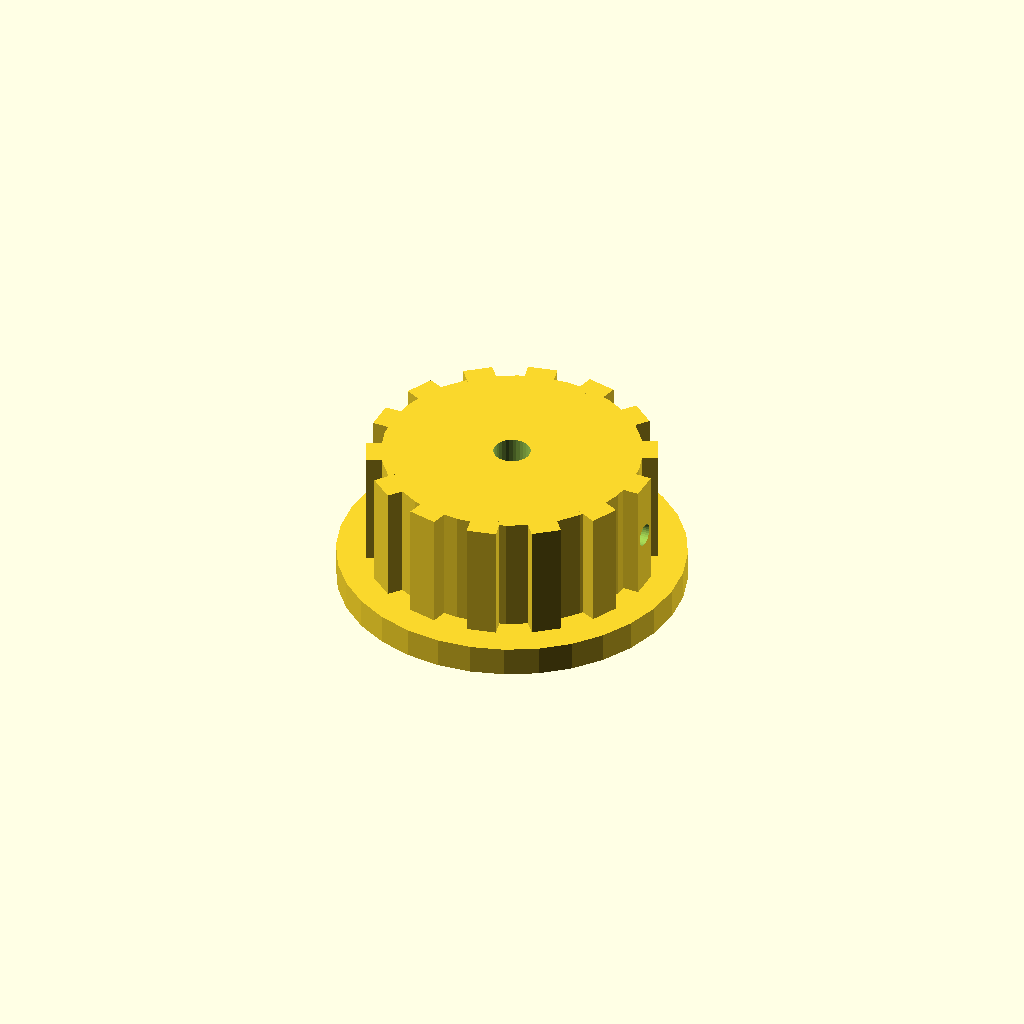
Cell 1 — every parameter at its default value.
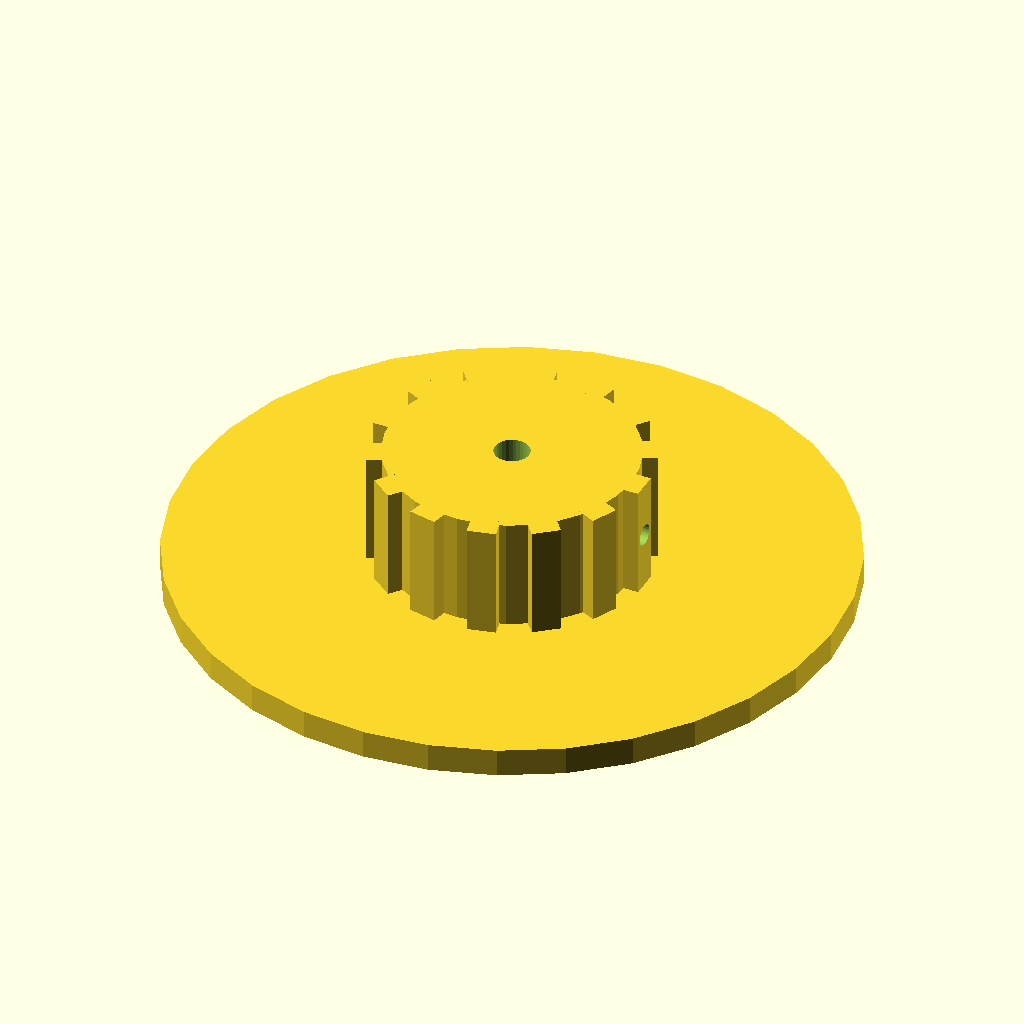
Cell 2: skirt_d = 94 (everything else at default).
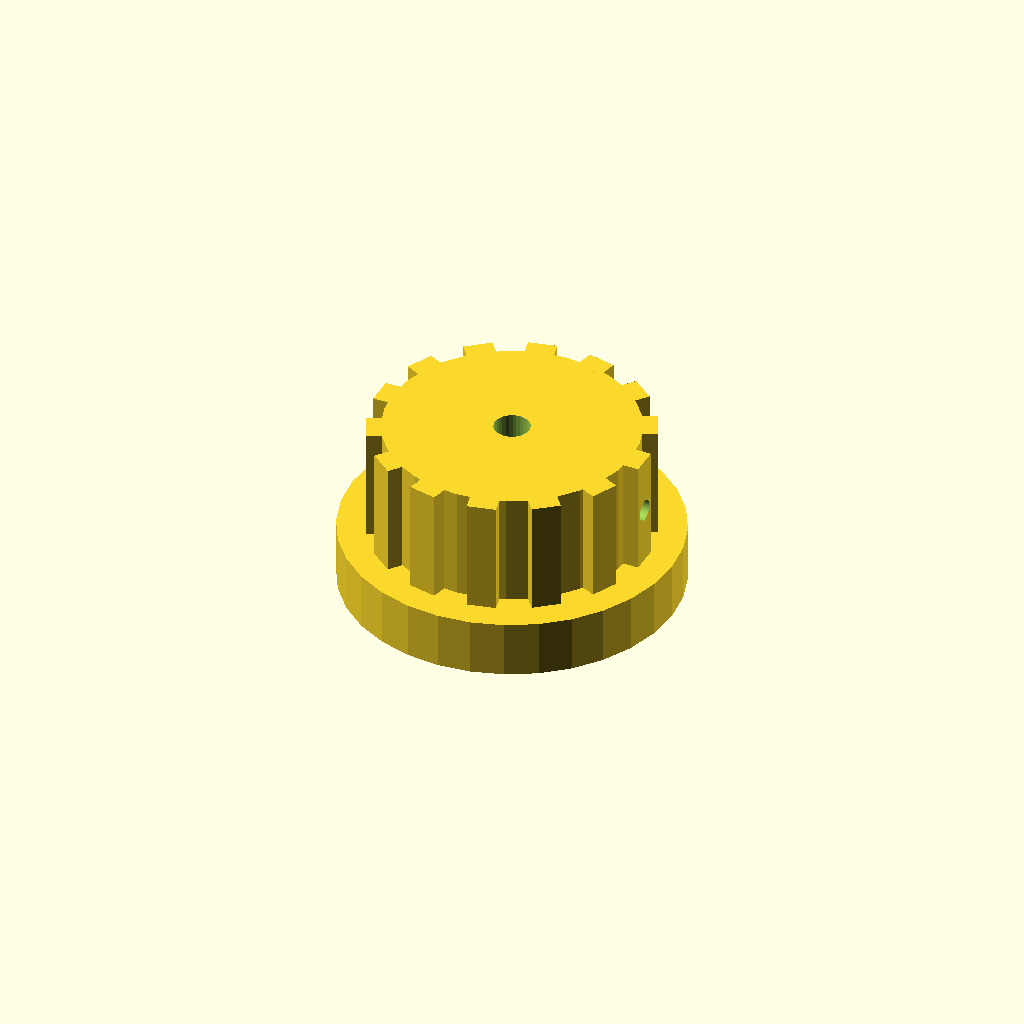
Cell 3: the same model with skirt_t = 8.
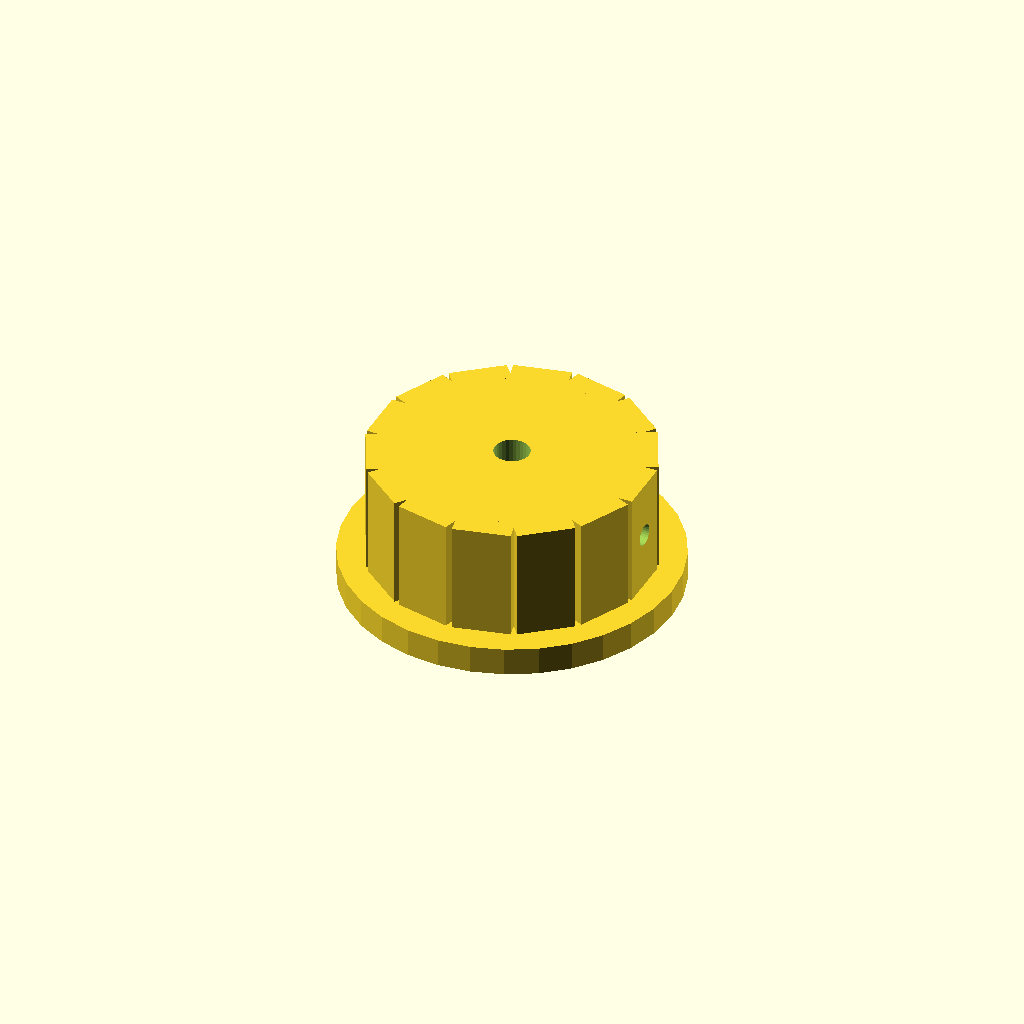
Cell 4 — rib_w set to 8, the other parameters unchanged.
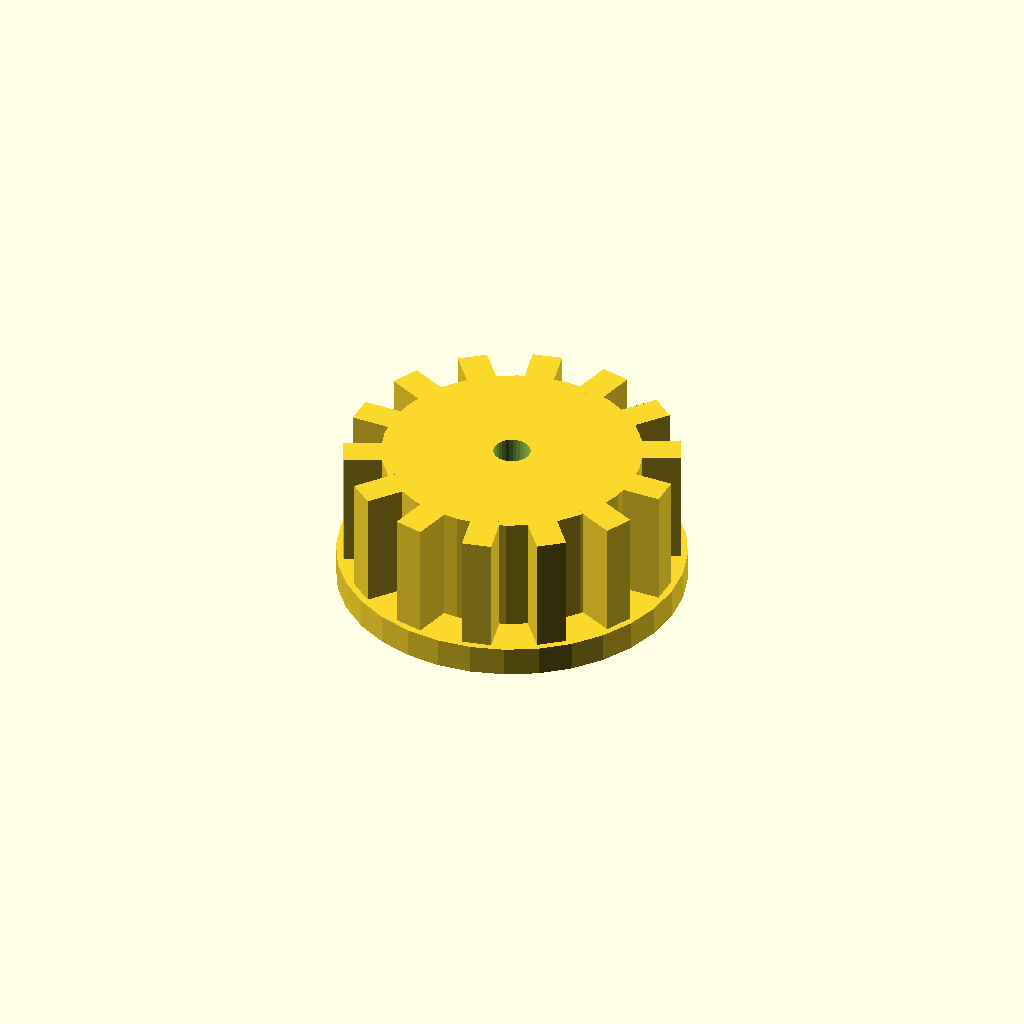
Cell 5 — rib_out set to 6, the other parameters unchanged.
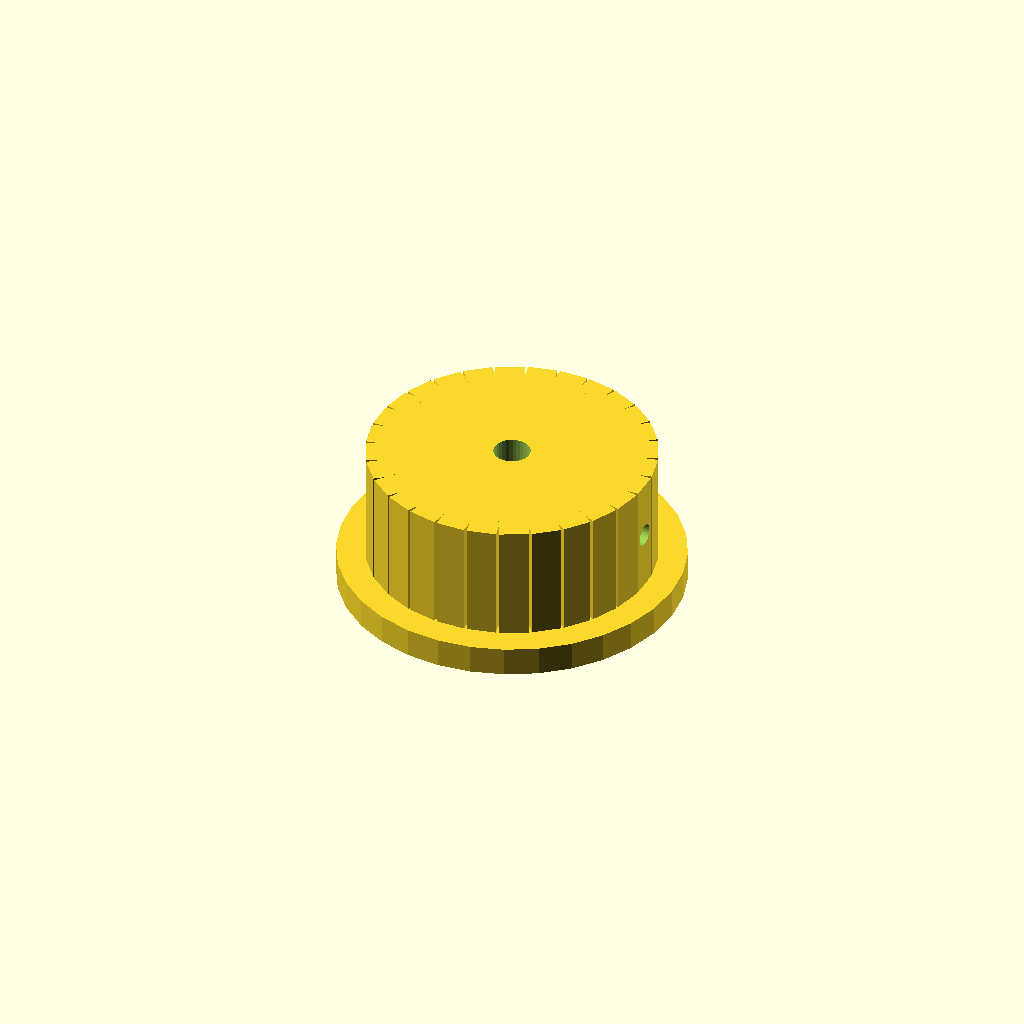
Cell 6 — n_ribs set to 28, the other parameters unchanged.
One fixed orthographic camera (rotation 55°, 0°, 25°; colour scheme Cornfield) for every cell.
Source of the model, optional_data/data/solid2/controlknob/part_0113.scad:
$fn = 32;

// ----------------------------------------------------------------------
// Control knob: skirt knob with grip ribs
// ----------------------------------------------------------------------

// --- parameters (mm) ---
skirt_d = 47;             // skirt diameter
skirt_t = 4;              // skirt thickness
rib_w = 4;                // grip rib width
rib_out = 3;              // grip rib radial protrusion
n_ribs = 14;              // number of grip ribs
knob_d = 35;              // knob body diameter
knob_h = 16;              // knob body height
bore_d = 5;               // shaft bore diameter
set_d = 3;                // set screw bore diameter

rib_step = 360 / n_ribs;  // rib angular step
total_h = skirt_t + knob_h;  // overall height

difference() {
  union() {
    translate([0, 0, skirt_t]) cylinder(h = knob_h, d = knob_d);
    cylinder(h = skirt_t, d = skirt_d);
    for (i = [0 : n_ribs - 1])
      rotate([0, 0, i * rib_step])
        translate([knob_d / 2 - 1, -rib_w / 2, skirt_t])
          cube([rib_out, rib_w, knob_h]);
  }
  translate([0, 0, skirt_t - 1]) cylinder(h = knob_h + 2, d = bore_d);
  translate([-1, 0, skirt_t + knob_h / 2]) rotate([0, 90, 0])
    cylinder(h = knob_d / 2 + bore_d / 2 + 2, d = set_d);
}
Parameter table extracted from the source (name, type, default, range or options):
skirt_d: number, default 47
skirt_t: number, default 4
rib_w: number, default 4
rib_out: number, default 3
n_ribs: number, default 14
knob_d: number, default 35
knob_h: number, default 16
bore_d: number, default 5
set_d: number, default 3
